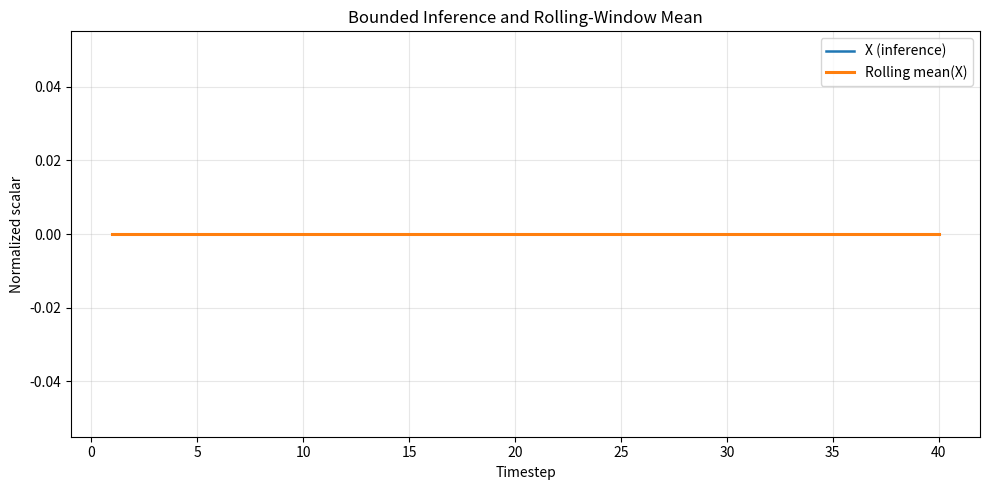

The script that saved this image:
#!/usr/bin/env python3
"""SATELLITE PRIMAL LOGIC INFERENCE CORE (v1.1.0).

One-file executable module for a bounded, closed-loop inference simulation with:
1) gamma-field stabilization,
2) phase-lock PID control,
3) amplitude + coherence regulation,
4) semantic gate,
5) bounded inference manifold,
6) pandas rolling-window analytics and plot output.

Run:
    python3 inference_core.py --steps 40 --window 5 --plot inference_plot.png

Dependencies:
    numpy, pandas, matplotlib
"""

from __future__ import annotations

import argparse
import logging
from dataclasses import dataclass
from pathlib import Path
from typing import Dict, List

import numpy as np
import pandas as pd
import matplotlib.pyplot as plt


logging.basicConfig(level=logging.INFO, format="%(levelname)s:%(message)s")
LOGGER = logging.getLogger(__name__)


@dataclass(frozen=True)
class SimulationConfig:
    """Configuration for the closed-loop simulation.

    Assumptions: all variables are dimensionless normalized proxies.
    """

    steps: int = 40
    dt: float = 1.0
    rolling_window: int = 5


@dataclass
class RuntimeState:
    """Mutable runtime state for iterative loop."""

    gamma: float = 8.5e8
    B: float = 1.0
    state_norm: float = 1.52
    Pi: float = 1.0

    theta: float = 0.7
    theta_star: float = 1.0

    A: float = 0.5
    A_star: float = 1.0

    rho: float = 0.3
    rho_star: float = 0.9

    integral_theta: float = 0.0
    integral_A: float = 0.0
    prev_error_theta: float = 0.0

    external_control_damping: float = 0.3


def saturate(x: float) -> float:
    """Smooth saturator in [-1, 1]."""
    return float(np.tanh(x))


def gamma_eff(gamma: float) -> float:
    """Bound gamma gain to prevent runaway amplification."""
    return float(gamma / (1.0 + np.abs(gamma)))


def phase_lock(
    theta: float,
    theta_star: float,
    integral: float,
    prev_error: float,
    kp: float = 0.8,
    ki: float = 0.1,
    kd: float = 0.05,
    dt: float = 1.0,
) -> tuple[float, float, float]:
    """PID-like phase-lock block (section-style 6.9 behavior)."""
    if dt <= 0:
        raise ValueError("dt must be positive")

    error = theta_star - theta
    integral += error * dt
    derivative = (error - prev_error) / dt

    u = kp * error + ki * integral + kd * derivative
    return float(u), float(integral), float(error)


def amplitude_control(A: float, A_star: float, integral: float, dt: float = 1.0, GA: float = 0.6, HA: float = 0.2) -> tuple[float, float]:
    """Amplitude regulator (section-style 6.10 behavior)."""
    if dt <= 0:
        raise ValueError("dt must be positive")

    e = A_star - A
    integral += e * dt
    return float(GA * e + HA * integral), float(integral)


def coherence_control(rho: float, rho_star: float, G: float = 0.9) -> float:
    """Coherence regulator (section-style 6.11 behavior)."""
    e = rho_star - rho
    return float(G * max(e, 0.0))


def step(state: RuntimeState, dt: float = 1.0) -> Dict[str, float]:
    """Single closed-loop timestep with bounded inference output."""
    # gamma stabilization + exogenous damping term
    g = gamma_eff(state.gamma)
    g = g * (1.0 - state.external_control_damping)

    # control channels
    u_theta, state.integral_theta, state.prev_error_theta = phase_lock(
        state.theta,
        state.theta_star,
        state.integral_theta,
        state.prev_error_theta,
        dt=dt,
    )
    u_A, state.integral_A = amplitude_control(state.A, state.A_star, state.integral_A, dt=dt)
    u_rho = coherence_control(state.rho, state.rho_star)

    # unified control, clipped for safety
    c = float(np.clip(u_theta + u_A + u_rho, -1.0, 1.0))

    # gamma-field coupling + bounded inference
    gamma_field = g * (1.0 - c)
    raw = gamma_field * state.B * state.state_norm * state.Pi
    inference = saturate(raw)

    # toy evolution (satellite-style iterative dynamics)
    state.theta += 0.01 * c
    state.A += 0.02 * (state.A_star - state.A)
    state.rho += 0.01 * (state.rho_star - state.rho)

    return {
        "control": c,
        "gamma_field": float(gamma_field),
        "raw": float(raw),
        "inference": inference,
        "theta": float(state.theta),
        "A": float(state.A),
        "rho": float(state.rho),
        "B": float(state.B),
        "Pi": float(state.Pi),
        "state_norm": float(state.state_norm),
    }


def run_simulation(config: SimulationConfig, runtime: RuntimeState) -> pd.DataFrame:
    """Run simulation loop and return DataFrame for analysis."""
    if config.steps <= 0:
        raise ValueError("steps must be > 0")
    if config.rolling_window <= 0:
        raise ValueError("rolling_window must be > 0")

    rows: List[Dict[str, float]] = []
    for t in range(1, config.steps + 1):
        out = step(runtime, dt=config.dt)
        out["t"] = t
        rows.append(out)
        LOGGER.info(
            "[t=%02d] B=%.3f | R=%.3f | γ=%.3e | inf=%.5f",
            t,
            out["B"],
            out["control"],
            out["gamma_field"],
            out["inference"],
        )

    df = pd.DataFrame(rows)

    # Required user-specific analytics: rolling window average of column X.
    # We define X := inference as primary scalar output.
    df["X"] = df["inference"]
    df["X_roll_mean"] = df["X"].rolling(window=config.rolling_window, min_periods=1).mean()

    # Basic sanity checks.
    if (df["inference"].abs() > 1.0).any():
        raise RuntimeError("Inference escaped bounded range [-1, 1]")
    if not np.isfinite(df["gamma_field"]).all():
        raise RuntimeError("Non-finite gamma_field detected")

    return df


def save_plot(df: pd.DataFrame, output_path: Path) -> None:
    """Save inference and rolling average plot to disk."""
    plt.figure(figsize=(10, 5))
    plt.plot(df["t"], df["X"], label="X (inference)", linewidth=1.8)
    plt.plot(df["t"], df["X_roll_mean"], label="Rolling mean(X)", linewidth=2.2)
    plt.xlabel("Timestep")
    plt.ylabel("Normalized scalar")
    plt.title("Bounded Inference and Rolling-Window Mean")
    plt.grid(True, alpha=0.3)
    plt.legend()
    plt.tight_layout()
    plt.savefig(output_path, dpi=150)
    plt.close()


def parse_args() -> argparse.Namespace:
    """CLI argument parser."""
    parser = argparse.ArgumentParser(description="Run stabilized primal logic inference simulation.")
    parser.add_argument("--steps", type=int, default=40, help="Number of simulation timesteps.")
    parser.add_argument("--dt", type=float, default=1.0, help="Timestep duration (s, normalized).")
    parser.add_argument("--window", type=int, default=5, help="Rolling window size n for column X.")
    parser.add_argument("--plot", type=Path, default=Path("inference_plot.png"), help="Output PNG path.")
    parser.add_argument("--csv", type=Path, default=Path("inference_timeseries.csv"), help="Output CSV path.")
    return parser.parse_args()


def main() -> None:
    """CLI entrypoint."""
    args = parse_args()
    config = SimulationConfig(steps=args.steps, dt=args.dt, rolling_window=args.window)
    runtime = RuntimeState()

    df = run_simulation(config, runtime)
    df.to_csv(args.csv, index=False)
    save_plot(df, args.plot)

    LOGGER.info("Saved CSV: %s", args.csv)
    LOGGER.info("Saved plot: %s", args.plot)
    LOGGER.info("Final inference=%.5f, rolling_mean=%.5f", df["X"].iloc[-1], df["X_roll_mean"].iloc[-1])


if __name__ == "__main__":
    main()
